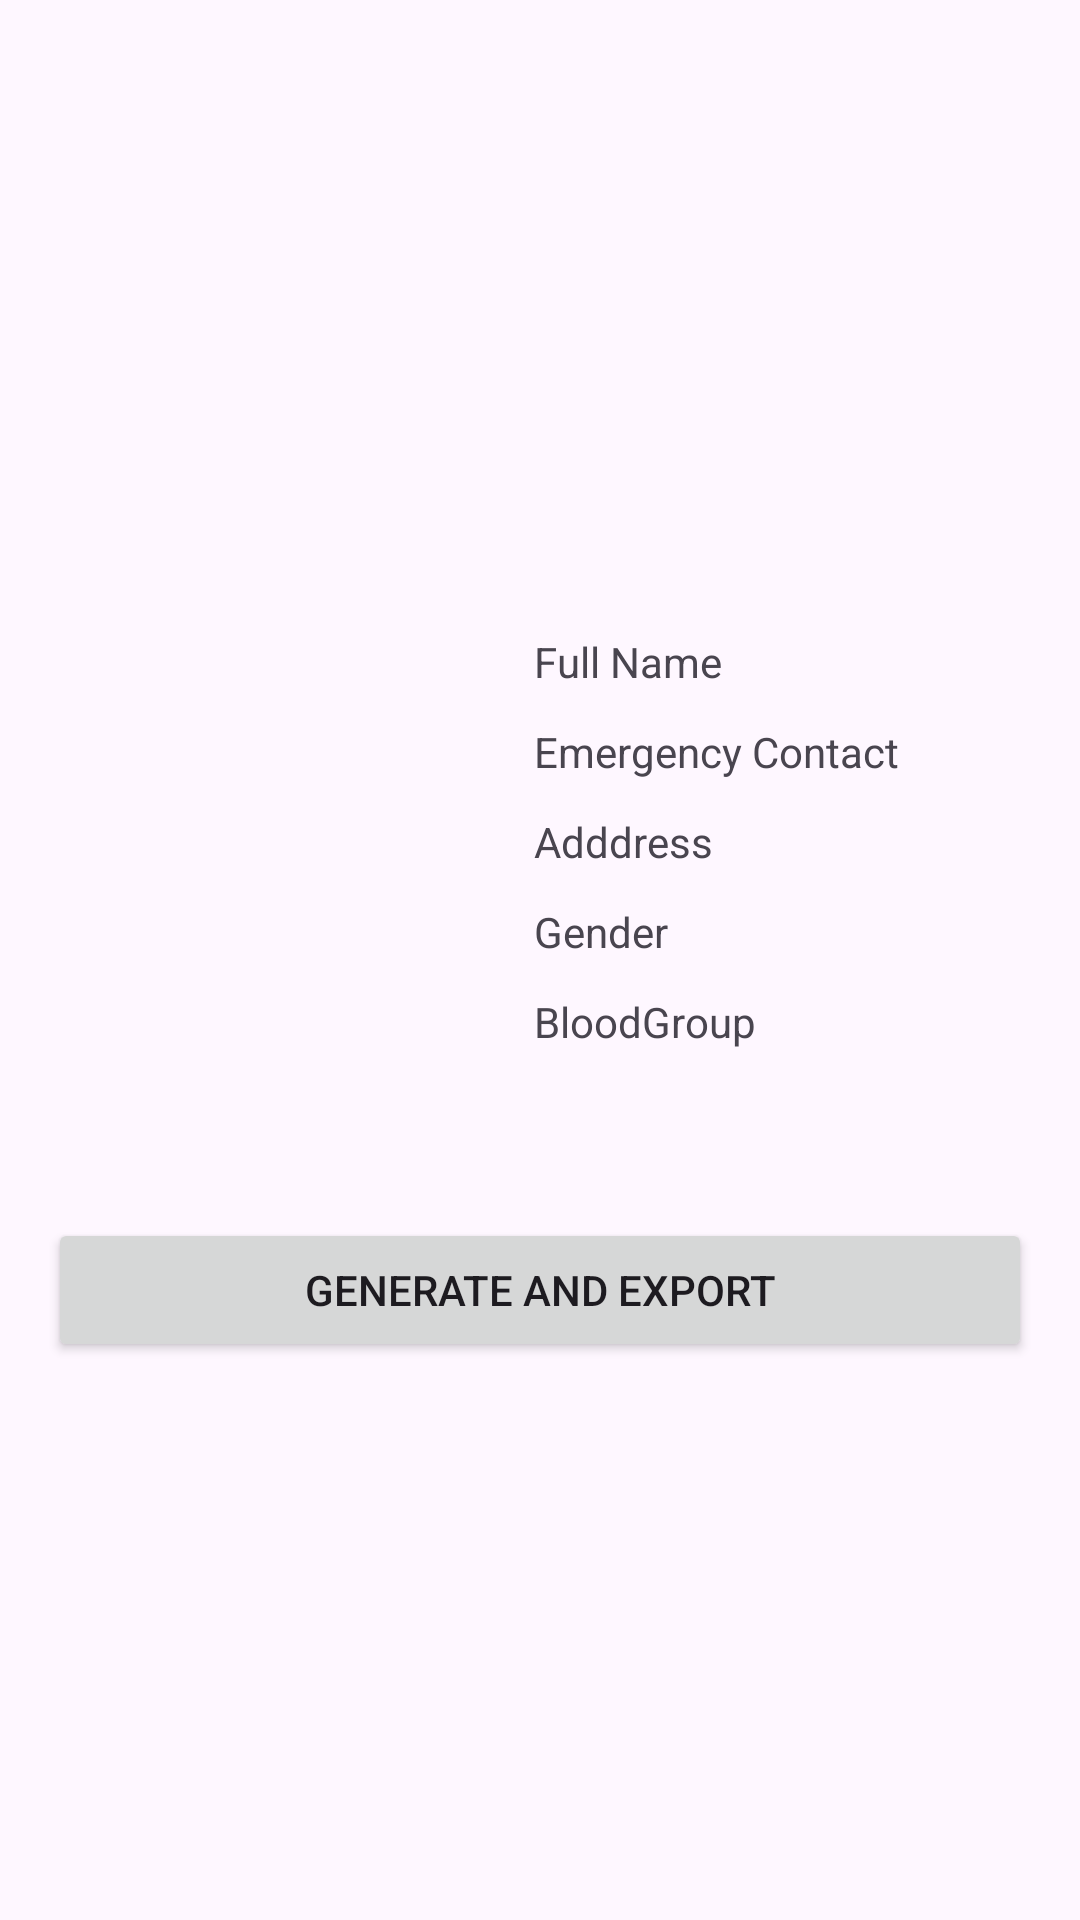

Layout XML and referenced resources for this Android screen:
<!-- AndroidManifest.xml: application theme Theme.MediCard -->
<!-- res/layout/activity_medical_card.xml -->
<LinearLayout xmlns:android="http://schemas.android.com/apk/res/android"
    xmlns:tools="http://schemas.android.com/tools"
    android:layout_width="match_parent"
    android:layout_height="match_parent"
    android:orientation="vertical"
    android:padding="16dp"
    android:paddingLeft="10dp"
    tools:context=".MainActivity"
    android:gravity="center">

    <LinearLayout
        android:id="@+id/Card"
        android:layout_width="380dp"
        android:layout_height="200dp"
        android:orientation="horizontal"
        android:gravity="center"
        android:background="@color/levender"
        android:padding="10dp">

        <ImageView
            android:id="@+id/QR"
            android:layout_width="150dp"
            android:layout_height="150dp"


            />

        <LinearLayout
            android:layout_width="190dp"
            android:layout_height="150dp"
            android:orientation="vertical"
            android:paddingLeft="10dp">

            <TextView
                android:id="@+id/FullName"
                android:layout_width="170dp"
                android:layout_height="25dp"
                android:text="Full Name"
                android:paddingStart="8dp"
                android:layout_marginBottom="5dp"/>

            <TextView
                android:id="@+id/EmergencyContact"
                android:layout_width="170dp"
                android:layout_height="25dp"
                android:text="Emergency Contact"
                android:paddingStart="8dp"
                android:layout_marginBottom="5dp"
                />
            <TextView
                android:id="@+id/Adddress"
                android:layout_width="170dp"
                android:layout_height="25dp"
                android:text="Adddress"
                android:paddingStart="8dp"
                android:layout_marginBottom="5dp"/>

            <TextView
                android:id="@+id/Gender"
                android:layout_width="170dp"
                android:layout_height="25dp"
                android:text="Gender"
                android:paddingStart="8dp"
                android:layout_marginBottom="5dp"/>

            <TextView
                android:id="@+id/BloodGroup"
                android:layout_width="170dp"
                android:layout_height="25dp"
                android:text="BloodGroup"
                android:paddingStart="8dp"
                />

        </LinearLayout>

    </LinearLayout>

    <Button
        android:id="@+id/generateAndExportButton"
        android:layout_width="match_parent"
        android:layout_height="wrap_content"
        android:layout_marginTop="20dp"
        android:text="Generate And Export"/>


</LinearLayout>
<!-- resources referenced by this layout -->
<resources>
  <style name="Theme.MediCard" parent="Base.Theme.MediCard" />
  <style name="Base.Theme.MediCard" parent="Theme.Material3.DayNight.NoActionBar">
          
          
      </style>
</resources>
